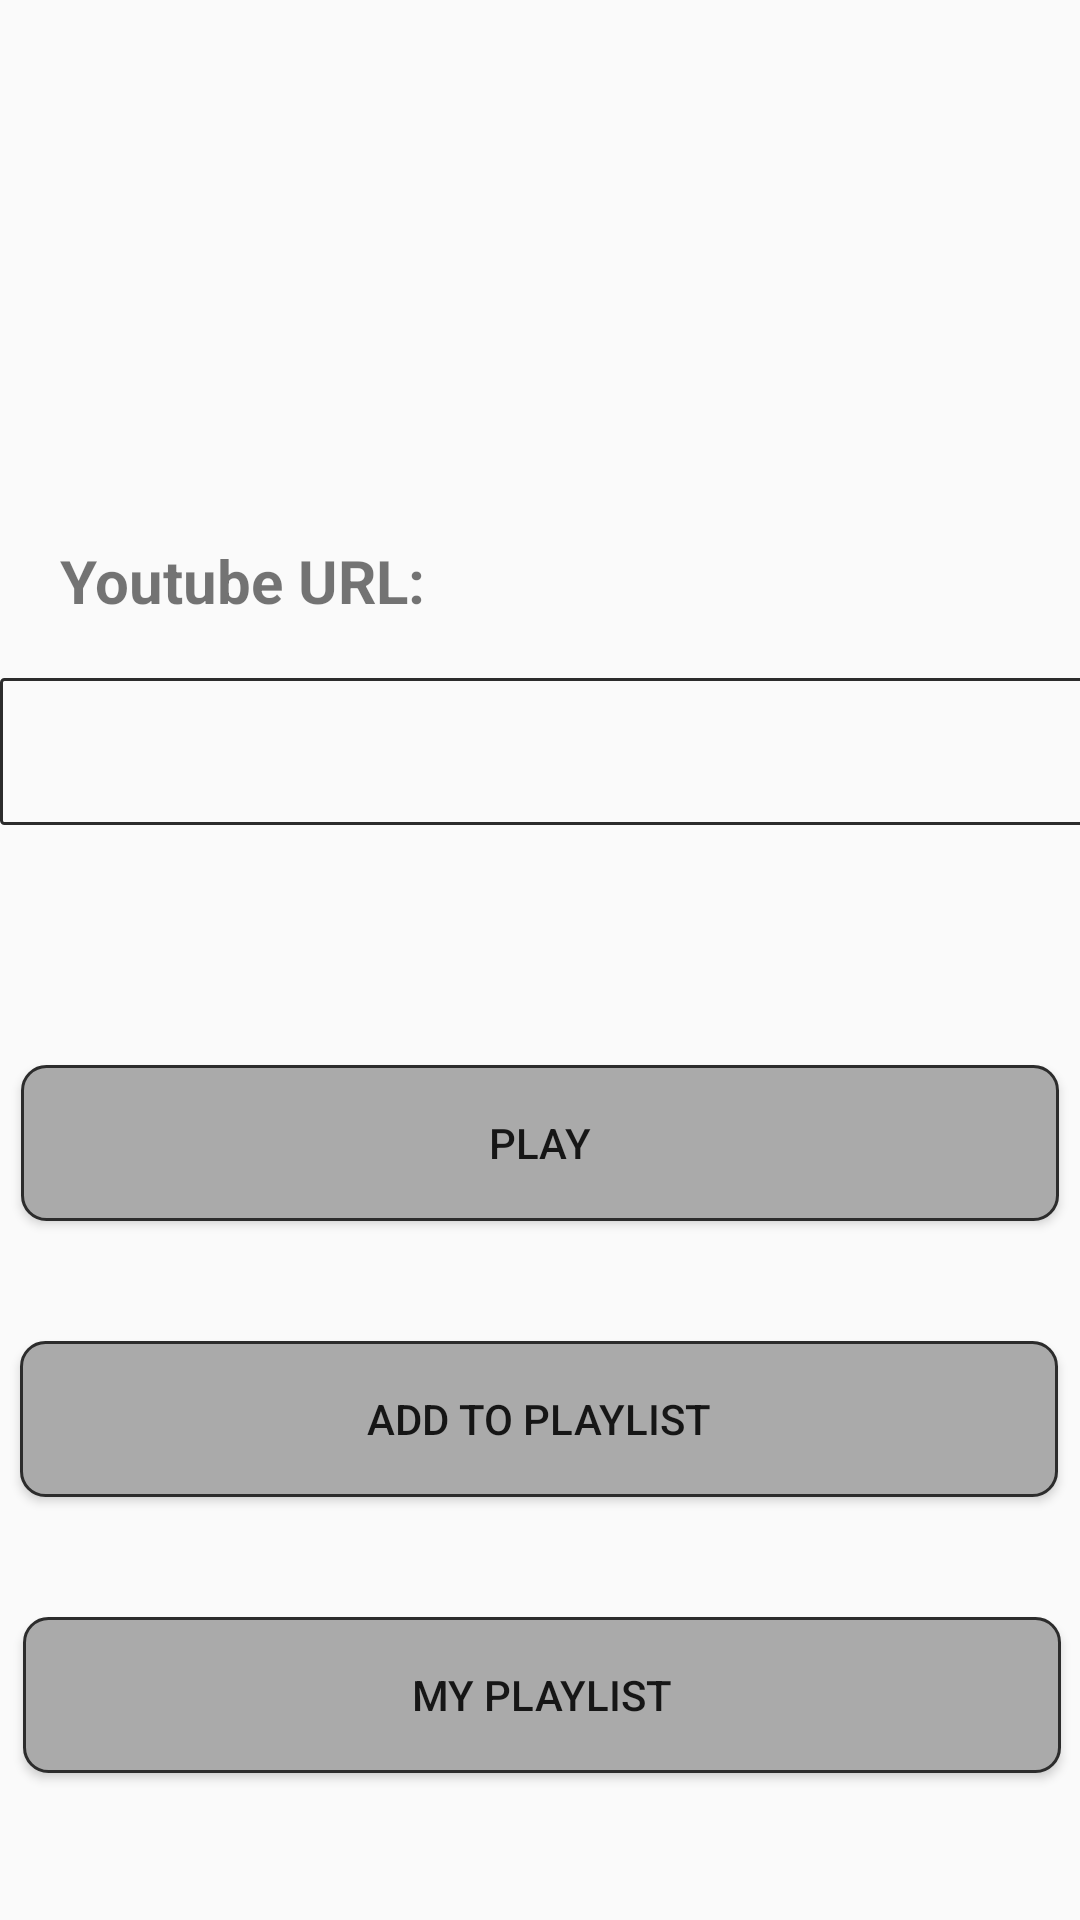

Android layout source for this screen:
<!-- AndroidManifest.xml: application theme Theme.ITubeApp -->
<!-- res/layout/activity_home.xml -->
<?xml version="1.0" encoding="utf-8"?>
<androidx.constraintlayout.widget.ConstraintLayout xmlns:android="http://schemas.android.com/apk/res/android"
    xmlns:app="http://schemas.android.com/apk/res-auto"
    xmlns:tools="http://schemas.android.com/tools"
    android:layout_width="match_parent"
    android:layout_height="match_parent"
    tools:context=".HomeActivity">

    <TextView
        android:id="@+id/youtubeView"
        android:layout_width="match_parent"
        android:layout_height="wrap_content"
        android:layout_marginTop="180dp"
        android:paddingLeft="20dp"
        android:text="@string/youtube_url"
        android:textSize="20sp"
        android:textStyle="bold"
        app:layout_constraintTop_toTopOf="parent"
        tools:layout_editor_absoluteX="115dp" />

    <EditText
        android:id="@+id/urlEdit"
        android:layout_width="373dp"
        android:layout_height="49dp"
        android:layout_marginStart="20dp"
        android:layout_marginTop="19dp"
        android:layout_marginEnd="8dp"
        android:background="@drawable/edit_text_border"
        android:ems="10"
        android:inputType="textPersonName"
        app:layout_constraintEnd_toEndOf="parent"
        app:layout_constraintStart_toStartOf="parent"
        app:layout_constraintTop_toBottomOf="@+id/youtubeView" />

    <Button
        android:id="@+id/playBtn"
        android:layout_width="346dp"
        android:layout_height="52dp"
        android:layout_marginStart="30dp"
        android:layout_marginTop="80dp"
        android:layout_marginEnd="30dp"
        android:background="@drawable/button_text_border"
        android:text="@string/play"
        app:layout_constraintEnd_toEndOf="parent"
        app:layout_constraintStart_toStartOf="parent"
        app:layout_constraintTop_toBottomOf="@+id/urlEdit" />

    <Button
        android:id="@+id/addBtn"
        android:layout_width="346dp"
        android:layout_height="52dp"
        android:layout_marginStart="32dp"
        android:layout_marginTop="40dp"
        android:layout_marginEnd="33dp"
        android:background="@drawable/button_text_border"
        android:text="@string/add_to_playlist"
        app:layout_constraintEnd_toEndOf="parent"
        app:layout_constraintStart_toStartOf="parent"
        app:layout_constraintTop_toBottomOf="@+id/playBtn" />

    <Button
        android:id="@+id/listBtn"
        android:layout_width="346dp"
        android:layout_height="52dp"
        android:layout_marginStart="33dp"
        android:layout_marginTop="40dp"
        android:layout_marginEnd="32dp"
        android:background="@drawable/button_text_border"
        android:text="@string/my_playlist"
        app:layout_constraintEnd_toEndOf="parent"
        app:layout_constraintStart_toStartOf="parent"
        app:layout_constraintTop_toBottomOf="@+id/addBtn" />
</androidx.constraintlayout.widget.ConstraintLayout>
<!-- resources referenced by this layout -->
<resources>
  <!-- drawable button_text_border (drawable) -->
  <shape
      xmlns:android="http://schemas.android.com/apk/res/android"
      android:shape="rectangle">
      <solid
          android:color="@android:color/darker_gray"/>
  
      <corners
          android:bottomRightRadius="8dp"
          android:bottomLeftRadius="8dp"
          android:topLeftRadius="8dp"
          android:topRightRadius="8dp"/>
      <stroke
          android:color="#2C2C2C"
          android:width="1dp"/>
  </shape>
  <!-- drawable edit_text_border (drawable) -->
  <shape
      xmlns:android="http://schemas.android.com/apk/res/android"
      android:shape="rectangle">
      <solid
          android:color="@android:color/transparent"/>
  
      <corners
          android:bottomRightRadius="1dp"
          android:bottomLeftRadius="1dp"
          android:topLeftRadius="1dp"
          android:topRightRadius="1dp"/>
      <stroke
          android:color="#2C2C2C"
          android:width="1dp"/>
  </shape>
  <string name="add_to_playlist">ADD TO PLAYLIST</string>
  <string name="my_playlist">MY PLAYLIST</string>
  <string name="play">PLAY</string>
  <string name="youtube_url">Youtube URL:</string>
  <style name="Theme.ITubeApp" parent="Theme.AppCompat.DayNight.NoActionBar">
          
          <item name="colorPrimary">@color/purple_500</item>
          <item name="colorPrimaryVariant">@color/purple_700</item>
          <item name="colorOnPrimary">@color/white</item>
          
          <item name="colorSecondary">@color/teal_200</item>
          <item name="colorSecondaryVariant">@color/teal_700</item>
          <item name="colorOnSecondary">@color/black</item>
          
          <item name="android:statusBarColor" tools:targetApi="l">?attr/colorPrimaryVariant</item>
          
      </style>
  <!-- not gathered from this repository: default colours our renderer supplied (Android Studio template values) -->
  <color name="purple_500">#FF6200EE</color>
  <color name="purple_700">#FF3700B3</color>
  <color name="teal_200">#FF03DAC5</color>
  <color name="teal_700">#FF018786</color>
  <color name="black">#FF000000</color>
  <color name="white">#FFFFFFFF</color>
</resources>
